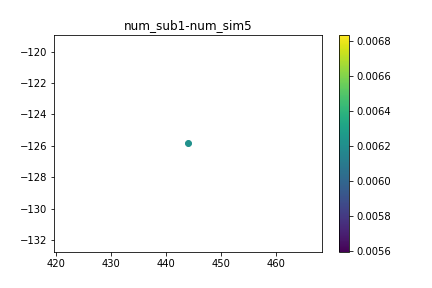

Source data for this figure (header and first rows):
, time, x, y, subsidence
0, 0.0, 444, -125.8, 0.0
1, 12.0, 444, -125.8, 0.000495
2, 24.0, 444, -125.8, 0.001653
3, 36.0, 444, -125.8, 0.002811
4, 48.0, 444, -125.8, 0.004133
5, 60.0, 444, -125.8, 0.004065
6, 72.0, 444, -125.8, 0.007374
7, 96.0, 444, -125.8, 0.007821
8, 108.0, 444, -125.8, 0.00601
9, 120.0, 444, -125.8, 0.007405
10, 132.0, 444, -125.8, 0.006218
